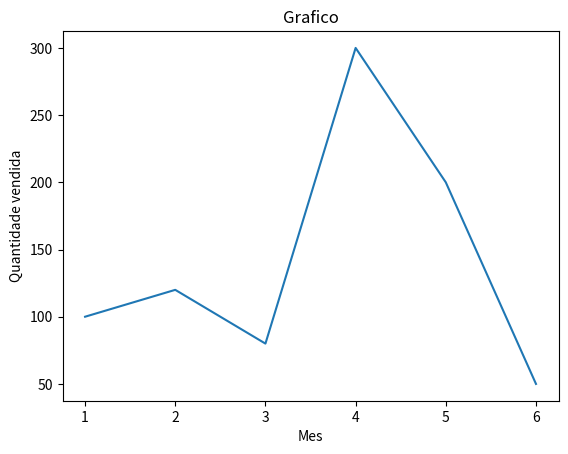

Write the Python code that produced this figure.
#Criação de um gráfico
#NOTA: Para visualizar o gráfico tenho de clicar em Run Cell ou Run Below que fica por cima do "#%%"

#Run Cell ou Run Below
#%%

#Módulos
import matplotlib.pyplot as plt

#Número de meses
mes = [1, 2, 3, 4, 5, 6]
#Quantidade de produtos vendidos
vendas = [100, 120, 80, 300, 200, 50]

#Criação do gráfico
#Título
plt.title("Grafico")
#Texto para a zona do x
plt.xlabel("Mes")
#Texto para a zona do y
plt.ylabel("Quantidade vendida")
#Valores que quero colocar na tabela (x, y)
plt.plot(mes, vendas)
#Visualizar a tabela
plt.show
# %%